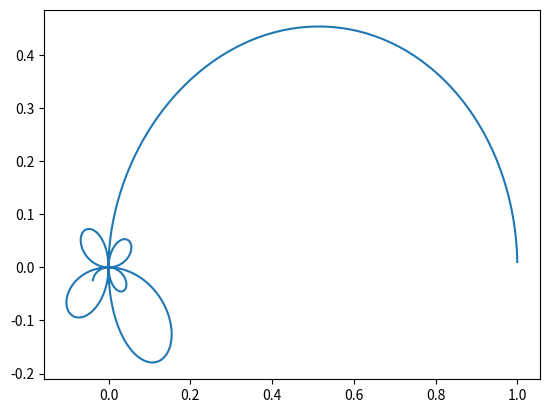

This chart was generated by the following Python code:
# Parametric function graph
# [redacted]
# 04/21/2025

import matplotlib.pyplot as plt
from math import sin, cos


def main():
    x_axis, y_axis = zip(*[x_y_of_t(t / 100) for t in range(1, 1000)])

    fig, ax = plt.subplots()
    ax.plot(x_axis, y_axis)

    plt.show()


def x_y_of_t(t):
    return (sin(t) * cos(t) ** 2) / t, (sin(t) ** 2 * cos(t)) / t


if __name__ == "__main__":
    main()
